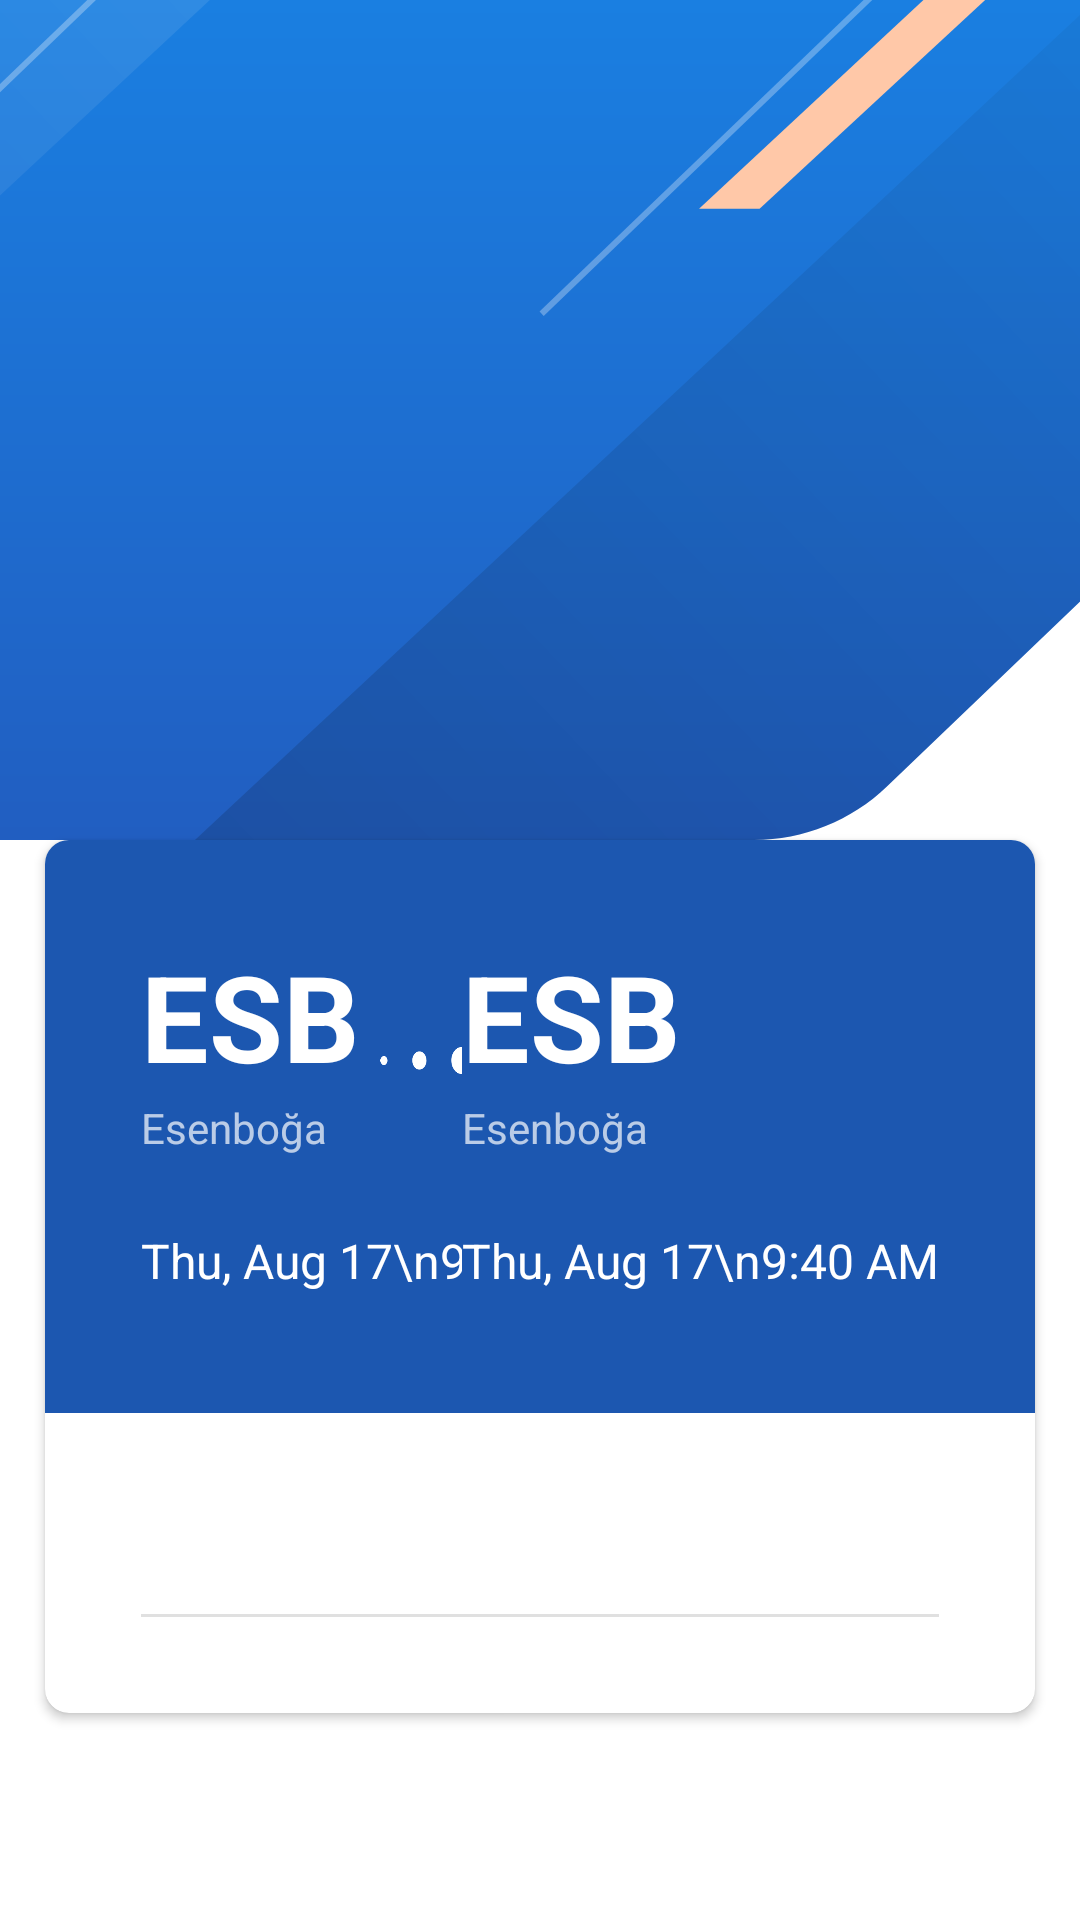

Produce the Android XML layout that renders to this screen, including the resource entries it uses.
<!-- AndroidManifest.xml: application theme Theme.FlightApp -->
<!-- res/layout/activity_details.xml -->
<?xml version="1.0" encoding="utf-8"?>
<androidx.constraintlayout.widget.ConstraintLayout xmlns:android="http://schemas.android.com/apk/res/android"
    xmlns:app="http://schemas.android.com/apk/res-auto"
    xmlns:tools="http://schemas.android.com/tools"
    android:layout_width="match_parent"
    android:layout_height="match_parent">

    <androidx.appcompat.widget.Toolbar
        android:layout_width="match_parent"
        android:layout_height="wrap_content"
        android:elevation="2dp"
        app:layout_constraintEnd_toEndOf="parent"
        app:layout_constraintStart_toStartOf="parent"
        app:layout_constraintTop_toTopOf="parent">

        

        <androidx.constraintlayout.widget.ConstraintLayout
            android:layout_width="match_parent"
            android:layout_height="wrap_content">

            <TextView
                android:id="@+id/details_title_text"
                style="@style/TitleText"
                android:layout_width="wrap_content"
                android:layout_height="wrap_content"
                android:layout_marginTop="52dp"
                android:textSize="24sp"
                app:layout_constraintStart_toStartOf="parent"
                app:layout_constraintTop_toTopOf="parent"
                tools:text="PX100 Flight Details"
                tools:viewBindingIgnore="true" />

            
            
            
            <View
                android:layout_width="24dp"
                android:layout_height="24dp"
                android:layout_marginEnd="19dp"
                android:background="@drawable/ic_baseline_close_24"
                android:clickable="true"
                android:focusable="true"
                app:layout_constraintBottom_toBottomOf="@id/details_title_text"
                app:layout_constraintEnd_toEndOf="parent"
                app:layout_constraintTop_toTopOf="@id/details_title_text" />

        </androidx.constraintlayout.widget.ConstraintLayout>

    </androidx.appcompat.widget.Toolbar>

    <ImageView
        android:id="@+id/login_toolbar_bg"
        android:layout_width="match_parent"
        android:layout_height="wrap_content"
        android:scaleType="centerCrop"
        android:src="@drawable/login_toolbar_bg"
        app:layout_constraintEnd_toEndOf="parent"
        app:layout_constraintStart_toStartOf="parent"
        app:layout_constraintTop_toTopOf="parent"
        tools:viewBindingIgnore="true" />


    <ImageView
        android:id="@+id/login_airbus_image"
        android:layout_width="wrap_content"
        android:layout_height="wrap_content"
        android:src="@drawable/login_airbus_image"
        app:layout_constraintBottom_toBottomOf="@id/login_toolbar_bg"
        app:layout_constraintStart_toStartOf="parent"
        app:layout_constraintTop_toBottomOf="@id/login_toolbar_bg"
        tools:viewBindingIgnore="true" />

    <androidx.cardview.widget.CardView
        android:layout_width="match_parent"
        android:layout_height="0dp"
        android:layout_marginHorizontal="15dp"
        android:layout_marginBottom="69dp"
        app:cardCornerRadius="8dp"
        app:layout_constraintBottom_toBottomOf="parent"
        app:layout_constraintEnd_toEndOf="parent"
        app:layout_constraintStart_toStartOf="parent"
        app:layout_constraintTop_toBottomOf="@id/login_airbus_image">


        <LinearLayout
            android:layout_width="match_parent"
            android:layout_height="match_parent"
            android:orientation="vertical">

            <androidx.constraintlayout.widget.ConstraintLayout
                android:layout_width="match_parent"
                android:layout_height="wrap_content"
                android:background="@color/dark_sapphire"
                android:paddingBottom="40dp">

                <include
                    android:id="@+id/departure_airport"
                    layout="@layout/item_airport_location"
                    android:layout_width="wrap_content"
                    android:layout_height="wrap_content"
                    android:layout_margin="32dp"
                    app:layout_constraintStart_toStartOf="parent"
                    app:layout_constraintTop_toTopOf="parent" />

                <View
                    android:background="@drawable/group"
                    android:scaleX="0.4"
                    android:scaleY="0.4"
                    android:layout_marginBottom="36dp"
                    android:layout_width="0dp"
                    android:layout_height="0dp"
                    app:layout_constraintStart_toStartOf="@id/departure_airport"
                    app:layout_constraintEnd_toEndOf="@id/arrival_airport"
                    app:layout_constraintTop_toTopOf="@id/departure_airport"
                    app:layout_constraintBottom_toBottomOf="@id/departure_airport"/>

                <include
                    android:id="@+id/arrival_airport"
                    layout="@layout/item_airport_location"
                    android:layout_width="wrap_content"
                    android:layout_height="wrap_content"
                    android:layout_margin="32dp"
                    app:layout_constraintEnd_toEndOf="parent"
                    app:layout_constraintTop_toTopOf="parent" />

            </androidx.constraintlayout.widget.ConstraintLayout>

            <androidx.constraintlayout.widget.ConstraintLayout
                android:layout_width="match_parent"
                android:layout_height="match_parent">

                <TextView
                    android:id="@+id/flight_label"
                    android:layout_width="wrap_content"
                    android:layout_height="wrap_content"
                    android:layout_margin="32dp"
                    android:fontFamily="sans-serif"
                    android:textColor="@color/black"
                    android:textSize="16sp"
                    app:layout_constraintStart_toStartOf="parent"
                    app:layout_constraintTop_toTopOf="parent"
                    tools:text="Flight:" />

                
                <TextView
                    android:id="@+id/flight_name"
                    android:layout_width="wrap_content"
                    android:layout_height="wrap_content"
                    android:layout_marginStart="35dp"
                    android:fontFamily="sans-serif"
                    android:textColor="@color/dark_sapphire"
                    android:textStyle="bold"
                    android:textSize="16sp"
                    app:layout_constraintBottom_toBottomOf="@id/flight_label"
                    app:layout_constraintStart_toEndOf="@id/flight_label"
                    app:layout_constraintTop_toTopOf="@id/flight_label"
                    tools:text="PX100"/>

                <TextView
                    android:id="@+id/terminal_label"
                    android:layout_width="wrap_content"
                    android:layout_height="wrap_content"
                    android:layout_marginTop="32dp"
                    android:fontFamily="sans-serif"
                    android:textColor="@color/black"
                    android:textSize="16sp"
                    app:layout_constraintStart_toStartOf="@id/flight_label"
                    app:layout_constraintTop_toBottomOf="@id/flight_label"
                    tools:text="Terminal:" />

                <TextView
                    android:layout_width="wrap_content"
                    android:layout_height="wrap_content"
                    android:fontFamily="sans-serif"
                    android:textColor="@color/dark_sapphire"
                    android:textSize="16sp"
                    android:textStyle="bold"
                    app:layout_constraintStart_toStartOf="@id/flight_name"
                    app:layout_constraintTop_toTopOf="@id/terminal_label"
                    tools:text="D" />

                <TextView
                    android:id="@+id/gate_label"
                    android:layout_width="wrap_content"
                    android:layout_height="wrap_content"
                    android:fontFamily="sans-serif"
                    android:layout_marginEnd="10dp"
                    android:textColor="@color/black"
                    android:textSize="16sp"
                    app:layout_constraintEnd_toStartOf="@id/gate_name"
                    app:layout_constraintTop_toTopOf="@id/gate_name"
                    app:layout_constraintBottom_toBottomOf="@id/gate_name"
                    tools:text="Gate:" />

                <TextView
                    android:id="@+id/gate_name"
                    android:layout_width="wrap_content"
                    android:layout_height="wrap_content"
                    android:fontFamily="sans-serif"
                    android:textColor="@color/dark_sapphire"
                    android:textSize="16sp"
                    android:textStyle="bold"
                    app:layout_constraintEnd_toEndOf="parent"
                    android:layout_marginEnd="32dp"
                    app:layout_constraintTop_toTopOf="@id/flight_label"
                    tools:text="14F" />


                <TextView
                    android:id="@+id/delay_label"
                    android:layout_width="wrap_content"
                    android:layout_height="wrap_content"
                    android:fontFamily="sans-serif"
                    android:layout_marginEnd="16dp"
                    android:textColor="@color/black"
                    android:textSize="16sp"
                    app:layout_constraintEnd_toStartOf="@id/delay_name"
                    app:layout_constraintTop_toTopOf="@id/delay_name"
                    app:layout_constraintBottom_toBottomOf="@id/delay_name"
                    tools:text="Delay:" />

                <TextView
                    android:id="@+id/delay_name"
                    android:layout_width="wrap_content"
                    android:layout_height="wrap_content"
                    android:fontFamily="sans-serif"
                    android:textColor="@color/dark_sapphire"
                    android:textSize="16sp"
                    android:textStyle="bold"
                    app:layout_constraintEnd_toEndOf="@id/gate_name"
                    app:layout_constraintTop_toTopOf="@id/terminal_label"
                    tools:text="24A" />


                <com.google.android.material.divider.MaterialDivider
                    app:layout_constraintBottom_toBottomOf="parent"
                    android:layout_marginHorizontal="32dp"
                    android:layout_marginBottom="32dp"
                    android:layout_width="match_parent"
                    android:layout_height="wrap_content"/>

            </androidx.constraintlayout.widget.ConstraintLayout>


        </LinearLayout>
    </androidx.cardview.widget.CardView>


</androidx.constraintlayout.widget.ConstraintLayout>
<!-- res/layout/item_airport_location.xml (included above) -->
<?xml version="1.0" encoding="utf-8"?>
<LinearLayout xmlns:android="http://schemas.android.com/apk/res/android"
    android:layout_width="wrap_content"
    xmlns:tools="http://schemas.android.com/tools"
    android:orientation="vertical"
    tools:background="@color/dark_sapphire"
    android:layout_height="wrap_content">

    

    <TextView
        android:id="@+id/airport_name_abbreviation"
        android:layout_width="wrap_content"
        style="@style/TitleText"
        tools:text="ESB"
        android:layout_height="wrap_content"/>

    <TextView
        android:id="@+id/airport_name"
        android:layout_width="wrap_content"
        android:layout_height="wrap_content"
        tools:text="Esenboğa"
        android:alpha="0.7"
        android:fontFamily="sans-serif"
        android:layout_marginTop="1dp"
        android:textColor="@color/white"/>

    <TextView
        android:id="@+id/flight_date"
        android:layout_width="wrap_content"
        android:layout_height="wrap_content"
        android:layout_marginTop="24dp"
        android:textSize="16sp"
        android:textColor="@color/white"
        tools:text="Thu, Aug 17\n9:40 AM"/>


</LinearLayout>
<!-- resources referenced by this layout -->
<resources>
  <color name="black">#FF000000</color>
  <color name="dark_sapphire">#1C57B0</color>
  <color name="white">#FFFFFFFF</color>
  <!-- drawable group (drawable) -->
  <vector xmlns:android="http://schemas.android.com/apk/res/android"
      android:width="90dp"
      android:height="22dp"
      android:viewportWidth="90"
      android:viewportHeight="22">
    <path
        android:pathData="M56.27,12.702C55.799,13.154 55.177,13.396 54.518,13.383L49.298,13.278L44.823,22L40.872,22L43.02,13.151L38.324,13.056L36.815,15.115H33L35.021,11L33,6.885L36.815,6.885L38.323,8.944L43.02,8.849L40.872,0H44.823L49.298,8.722L54.518,8.617C55.177,8.604 55.799,8.845 56.27,9.297C56.276,9.303 56.282,9.309 56.288,9.315C56.748,9.765 57,10.363 57,11C57,11.646 56.741,12.25 56.27,12.702Z"
        android:fillColor="#ffffff"/>
    <path
        android:pathData="M67,14C65.343,14 64,12.657 64,11C64,9.343 65.343,8 67,8C68.657,8 70,9.343 70,11C70,12.657 68.657,14 67,14ZM79,13C77.895,13 77,12.105 77,11C77,9.895 77.895,9 79,9C80.105,9 81,9.895 81,11C81,12.105 80.105,13 79,13ZM89,12C88.448,12 88,11.552 88,11C88,10.448 88.448,10 89,10C89.552,10 90,10.448 90,11C90,11.552 89.552,12 89,12Z"
        android:fillColor="#ffffff"
        android:fillType="evenOdd"/>
    <path
        android:pathData="M23,14C21.343,14 20,12.657 20,11C20,9.343 21.343,8 23,8C24.657,8 26,9.343 26,11C26,12.657 24.657,14 23,14ZM11,13C9.895,13 9,12.105 9,11C9,9.895 9.895,9 11,9C12.105,9 13,9.895 13,11C13,12.105 12.105,13 11,13ZM1,12C0.448,12 0,11.552 0,11C0,10.448 0.448,10 1,10C1.552,10 2,10.448 2,11C2,11.552 1.552,12 1,12Z"
        android:fillColor="#ffffff"
        android:fillType="evenOdd"/>
  </vector>
  <!-- drawable login_toolbar_bg: vector/xml drawable (drawable, 2731 chars, omitted) -->
  <style name="TitleText" parent="TextAppearance.AppCompat">
          <item name="android:fontFamily">sans-serif</item>
          <item name="android:textSize">40sp</item>
          <item name="android:textStyle">bold</item>
          <item name="android:textColor">@color/white</item>
      </style>
  <style name="Theme.FlightApp" parent="Theme.MaterialComponents.DayNight.NoActionBar">
          
          <item name="colorPrimary">@color/bright_navy_blue</item>
          <item name="colorPrimaryVariant">@color/purple_700</item>
          <item name="colorOnPrimary">@color/white</item>
          
          <item name="colorSecondary">@color/teal_200</item>
          <item name="colorSecondaryVariant">@color/teal_700</item>
          <item name="colorOnSecondary">@color/black</item>
          
          <item name="android:statusBarColor" tools:targetApi="l">?attr/colorPrimaryVariant</item>
          
      </style>
  <color name="bright_navy_blue">#1A7FE1</color>
  <color name="purple_700">#FF3700B3</color>
  <color name="teal_200">#FF03DAC5</color>
  <color name="teal_700">#FF018786</color>
</resources>
